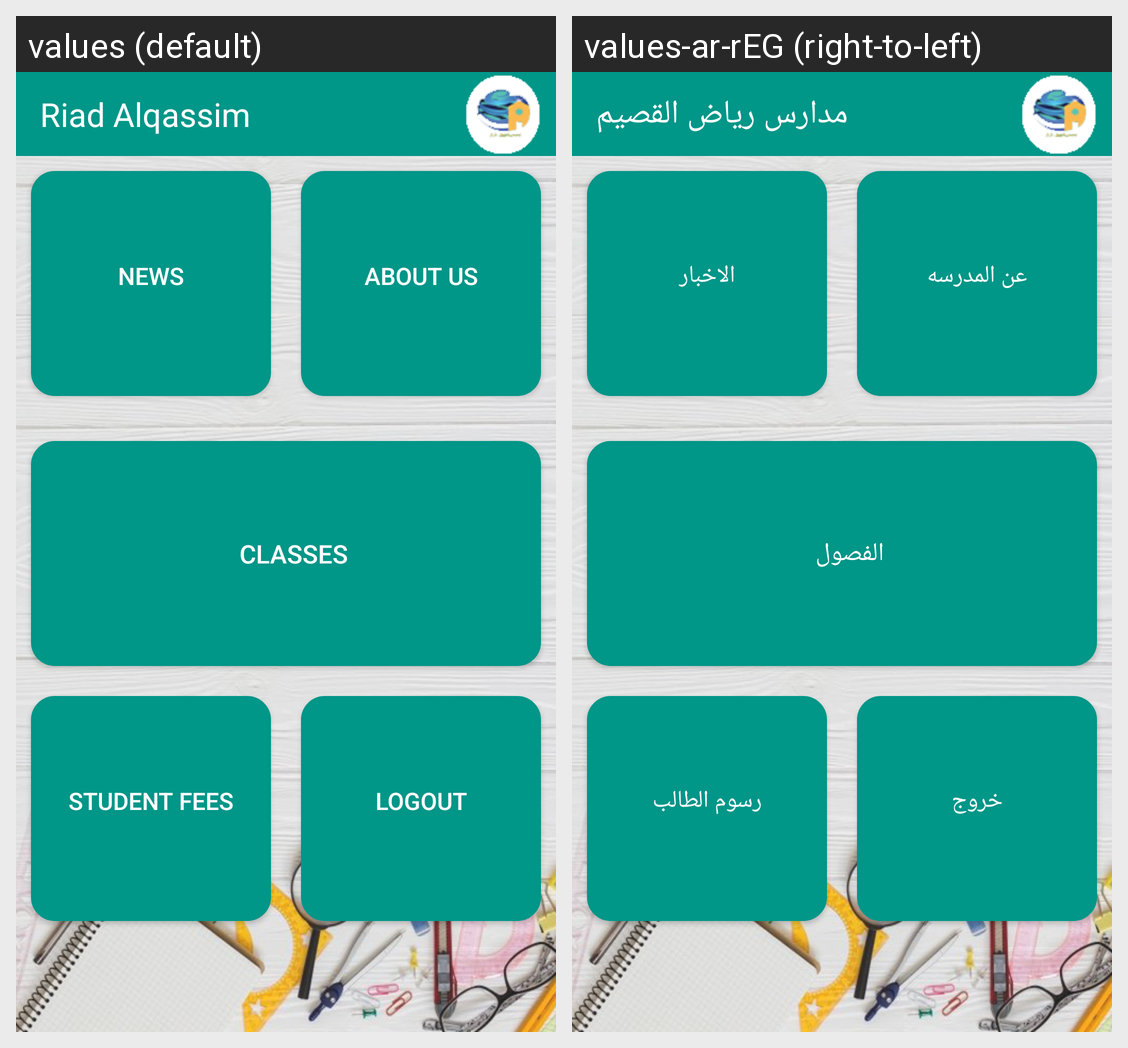

For this localized Android screen grid, give each drawn string resource with its value in every locale shown.
Android screen res/layout/activity_home.xml rendered under 2 locales, left to right: values (default), values-ar-rEG (right-to-left). Device: Nexus 5 (rendered at 1080×1920; each locale shown at half size, 540×960, under a caption strip naming it); theme AppTheme.
Strings drawn on this screen, with the default value and each locale's value (text and hints the layout hard-codes, and strings that could not be matched under every locale, appear in the picture but are not listed):

app_name
  values: Riad Alqassim
  values-ar-rEG: مدارس رياض القصيم

news
  values: News
  values-ar-rEG: الاخبار

arrive
  values: About Us
  values-ar-rEG: عن المدرسه

classes
  values: Classes
  values-ar-rEG: الفصول

student_fees
  values: Student Fees
  values-ar-rEG: رسوم الطالب

logout
  values: logout
  values-ar-rEG: خروج
